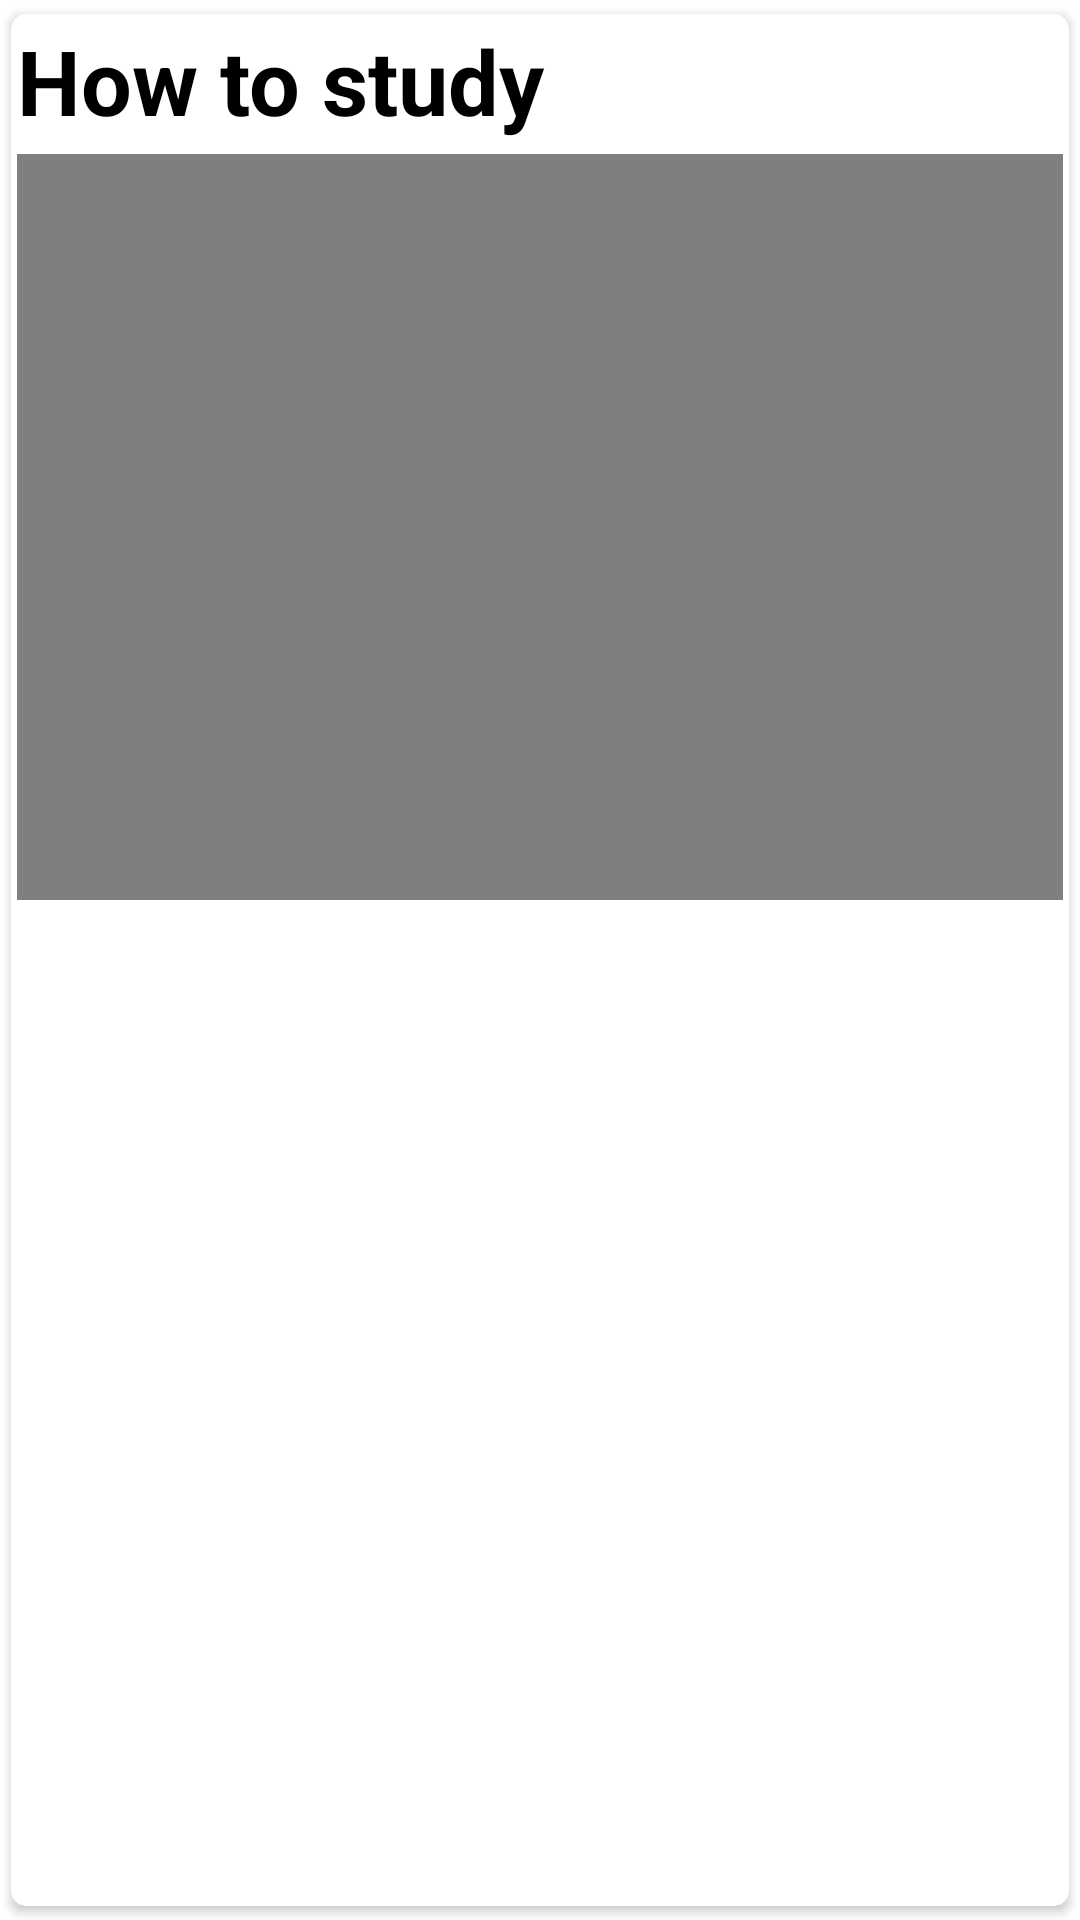

Reconstruct the res/layout file that produces this screen, plus the resources it refers to.
<!-- AndroidManifest.xml: application theme Theme.InnovativeConsultancySolutions -->
<!-- res/layout/video_list.xml -->
<?xml version="1.0" encoding="utf-8"?>
<androidx.cardview.widget.CardView xmlns:android="http://schemas.android.com/apk/res/android"
    android:layout_width="match_parent"
    android:layout_height="wrap_content"
    xmlns:app="http://schemas.android.com/apk/res-auto"
    app:cardCornerRadius="5dp"
    app:cardBackgroundColor="@color/white"
    app:cardUseCompatPadding="true"
    android:id="@+id/videoCardViewId"
    app:contentPadding="2dp"
    >

    <LinearLayout
        android:layout_width="match_parent"
        android:layout_height="wrap_content"
        android:orientation="vertical"
        >
        <TextView
            android:id="@+id/videotitletextVideoId"
            android:layout_width="match_parent"
            android:layout_height="wrap_content"
            android:textSize="30dp"
            android:text="How to study"
            android:textColor="@color/black"
            android:textStyle="bold"
            />

       <LinearLayout
           android:layout_width="match_parent"
           android:layout_height="wrap_content"
           android:orientation="vertical"
           android:gravity="center"
           >
          <FrameLayout
              android:layout_width="match_parent"
              android:layout_height="wrap_content"
              >
              <VideoView
                  android:id="@+id/videoVideoViewId"
                  android:layout_gravity="center"
                  android:layout_width="match_parent"
                  android:layout_height="250dp"
                  android:layout_marginTop="3dp"
                  />

          </FrameLayout>
       </LinearLayout>
    </LinearLayout>



</androidx.cardview.widget.CardView>
<!-- resources referenced by this layout -->
<resources>
  <style name="Theme.InnovativeConsultancySolutions" parent="Theme.MaterialComponents.DayNight.DarkActionBar">
          
          <item name="colorPrimary">@color/purple_500</item>
          <item name="colorPrimaryVariant">@color/purple_700</item>
          <item name="colorOnPrimary">@color/white</item>
          
          <item name="colorSecondary">@color/teal_200</item>
          <item name="colorSecondaryVariant">@color/teal_700</item>
          <item name="colorOnSecondary">@color/black</item>
          
          <item name="android:statusBarColor" tools:targetApi="l">?attr/colorPrimaryVariant</item>
          
      </style>
  <!-- not gathered from this repository: default colours our renderer supplied (Android Studio template values) -->
  <color name="purple_500">#FF6200EE</color>
  <color name="purple_700">#FF3700B3</color>
  <color name="teal_200">#FF03DAC5</color>
  <color name="teal_700">#FF018786</color>
  <color name="black">#FF000000</color>
  <color name="white">#FFFFFFFF</color>
</resources>
